Run: headless pygame with SDL's dummy video driver; simulated clock (each Clock.tick advances the game by its frame time, no real sleeping); random seed 0; keys injected as events and as key.get_pressed() state; no mouse input.
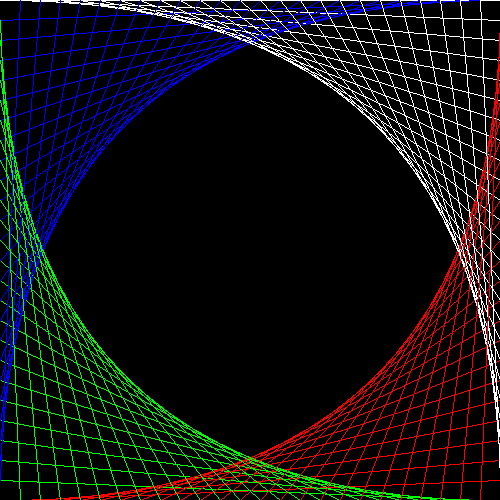
Frame 1 of 4 · flips 1–60 · no input
Frame 2 of 4 · flips 61–180 · tapped SPACE, RETURN · held RIGHT (→), D · screen unchanged from frame 1, image omitted
Frame 3 of 4 · flips 181–300 · held DOWN (↓), S · screen unchanged from frame 2, image omitted
Frame 4 of 4 · flips 301–420 · held LEFT (←), A, UP (↑), W · screen unchanged from frame 3, image omitted

The pygame program that drew these frames:

import pygame

pygame.init()

SCREEN_SIZE = 500
STEP = 20

screen = pygame.display.set_mode((SCREEN_SIZE, SCREEN_SIZE))


running = 1

while running:
    event = pygame.event.poll()
    if event.type == pygame.QUIT:
        running = 0

    screen.fill((0, 0, 0))
    for y in range(SCREEN_SIZE // STEP):
        pygame.draw.line(screen, (0, 0, 255), (0, y * STEP), (SCREEN_SIZE - y * STEP, 0))
        pygame.draw.line(screen, (255, 0, 0), (SCREEN_SIZE, SCREEN_SIZE - y * STEP), (y * STEP, SCREEN_SIZE))
        pygame.draw.line(screen, (0, 255, 0), (0, SCREEN_SIZE - y * STEP), (SCREEN_SIZE - y * STEP, SCREEN_SIZE))
        pygame.draw.line(screen, (255, 255, 255), (SCREEN_SIZE, y * STEP), (y * STEP, 0))

    pygame.display.flip()
